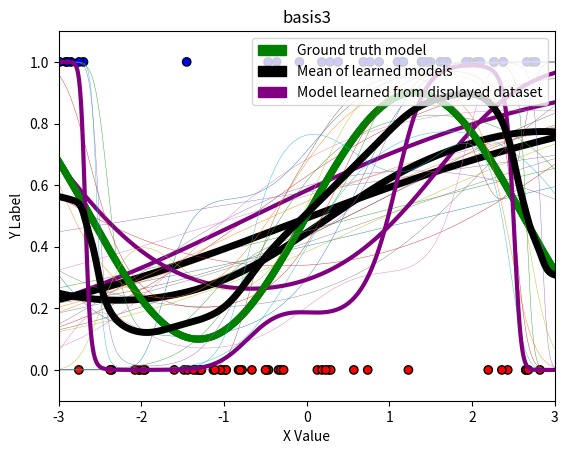

The script that saved this image:
import numpy as np
import matplotlib.pyplot as plt
import matplotlib.colors as c
import matplotlib.patches as mpatches
from scipy.special import expit as sigmoid
import math

# This script requires the above packages to be installed.
# Please implement the basis2, basis3, fit, and predict methods.
# Then, create the three plots. An example has been included below, although
# the models will look funny until fit() and predict() are implemented!

# You can add additional private methods by beginning them with two
# underscores. It may look like the __dummyPrivateMethod below. You can feel
# free to change any of the class attributes, as long as you do not change any
# of the given function headers (they must take and return the same arguments).

# Note: this is in Python 3

def basis1(x):
    return np.stack([np.ones(len(x)), x], axis=1)

# TODO: Implement this
def basis2(x):
    return np.stack([np.ones(len(x)), x, x**2], axis=1)

# TODO: Implement this
def basis3(x):
    return np.stack([np.ones(len(x)), x, x**2, x**3, x**4, x**5], axis=1)
class LogisticRegressor:
    def __init__(self, eta, runs):
        # Your code here: initialize other variables here
        self.eta = eta
        self.runs = runs
        self.W = []

    # NOTE: Just to show how to make 'private' methods
    def __dummyPrivateMethod(self, input):
        return None

    def __gradient(self, x, y):
        h = np.dot(x, self.W)
        res = np.dot(x.T, (sigmoid(np.dot(x, self.W))-y))
        return res / res.shape[0]

    # TODO: Optimize w using gradient descent
    def fit(self, x, y, w_init=None):
        # Keep this if case for the autograder
        if w_init is not None:
            self.W = w_init
        else:
            self.W = np.random.rand(x.shape[1], 1)
        
        for step in range(self.runs):
            self.W = self.W - self.__gradient(x, y) * self.eta

    # TODO: Fix this method!
    def predict(self, x):
        return sigmoid(np.dot(x, self.W))

# Function to visualize prediction lines
# Takes as input last_x, last_y, [list of models], basis function, title
# last_x and last_y should specifically be the dataset that the last model
# in [list of models] was trained on
def visualize_prediction_lines(last_x, last_y, models, basis, title):
    # Plot setup
    green = mpatches.Patch(color='green', label='Ground truth model')
    black = mpatches.Patch(color='black', label='Mean of learned models')
    purple = mpatches.Patch(color='purple', label='Model learned from displayed dataset')
    plt.legend(handles=[green, black, purple], loc='upper right')
    plt.title(title)
    plt.xlabel('X Value')
    plt.ylabel('Y Label')
    plt.axis([-3, 3, -.1, 1.1]) # Plot ranges

    # Plot dataset that last model in models (models[-1]) was trained on
    cmap = c.ListedColormap(['r', 'b'])
    plt.scatter(last_x, last_y, c=last_y, cmap=cmap, linewidths=1, edgecolors='black')

    # Plot models
    X_pred = np.linspace(-3, 3, 1000)
    X_pred_transformed = basis(X_pred)

    ## Ground truth model
    plt.plot(X_pred, np.sin(1.2*X_pred) * 0.4 + 0.5, 'g', linewidth=5)

    ## Individual learned logistic regressor models
    Y_hats = []
    for i in range(len(models)):
        model = models[i]
        Y_hat = model.predict(X_pred_transformed)
        Y_hats.append(Y_hat)
        if i < len(models) - 1:
            plt.plot(X_pred, Y_hat, linewidth=.3)
        else:
            plt.plot(X_pred, Y_hat, 'purple', linewidth=3)

    # Mean / expectation of learned models over all datasets
    plt.plot(X_pred, np.mean(Y_hats, axis=0), 'k', linewidth=5)

    plt.savefig(title + '.png')
    plt.show()

# Function to generate datasets from underlying distribution
def generate_data(dataset_size):
    x, y = [], []
    for _ in range(dataset_size):
        x_i = 6 * np.random.random() - 3
        p_i = np.sin(1.2*x_i) * 0.4 + 0.5
        y_i = np.random.binomial(1, p_i)
        x.append(x_i)
        y.append(y_i)
    return np.array(x), np.array(y).reshape(-1, 1)

if __name__ == "__main__":
    
    # DO NOT CHANGE THE SEED!
    np.random.seed(1738)
    eta = 0.001
    runs = 10000
    N = 30

    # TODO: Make plot for each basis with all 10 models on each plot
    bases = [basis1, basis2, basis3]
    for i, basis in enumerate(bases):
        # For example:
        all_models = []
        for _ in range(10):
            x, y = generate_data(N)
            x_transformed = basis(x)
            model = LogisticRegressor(eta=eta, runs=runs)
            model.fit(x_transformed, y)
            all_models.append(model)
        # Here x and y contain last dataset:
        visualize_prediction_lines(x, y, all_models, basis, f"basis{i+1}")
